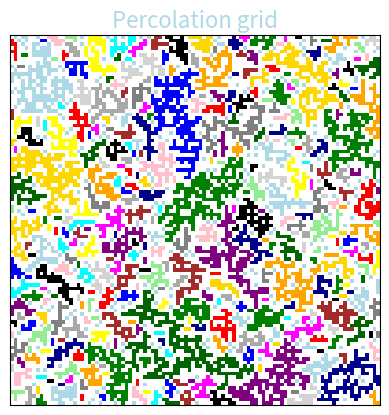

Write the Python code that produced this figure. (Note: this script raises an exception after producing the figure.)
# A simulation of a percolating system.

import numpy as np
from typing import Generator, Tuple, Any    
import matplotlib.pyplot as plt
import matplotlib.colors as mcolors
from itertools import product
import sys
import argparse

def neighbours(grid: np.typing.NDArray[Any], xy: (int,int)) -> Generator[Tuple[int, int], None, None]:
    """ neghbours: left-right, up-down  """
    N1, N2 = grid.shape
    g=((di, dj) for (di,dj) in product([-1, 0, 1], repeat=2))
    g=((di,dj) for (di,dj) in g if (di!=0 or dj!=0) and (di==0 or dj==0)) # left-right or up-down
    g=((xy[0]+di,xy[1]+dj) for (di,dj) in g)
    g=((ni,nj) for (ni,nj) in g if 0<=ni<N1 and 0<=nj<N2)
    g=(xy for xy in g if grid[xy]!=0) # occupied neighbours
    yield from g

def percolates(cluster: set, grid_size: int) -> bool:
    """spans the grid top to bottom"""
    return min([xy[0] for xy in cluster]) == 0 and \
           max([xy[0] for xy in cluster]) == grid_size-1

def cluster_index(clusters: list, xy: int) -> int:
    """index of cluster xy belongs to"""
    for i, cluster in enumerate(clusters):
        if xy in cluster:
            return i
    return -1

def percolation_sim(N: int = 20, P: float = 0.6) -> (np.typing.NDArray[Any], list):
    grid = np.random.binomial(1, P, (N, N)) # Generate the configuration
    clusters = []
    for i, j in ((i,j) for (i,j) in  product(range(N), range(N)) if grid[i,j]>0):
        p0 = (i, j)
        i0 = cluster_index(clusters, p0)
        for p1 in neighbours(grid, p0):
            i1 = cluster_index(clusters, p1)
            if i0 == -1 and i1 == -1:
                clusters += [ set([p0,p1]) ]
                i0 = cluster_index(clusters, p0)
            elif i0 != i1 and i0 == -1:
                clusters[i1].add(p0)
            elif i0 != i1 and i1 == -1:
                clusters[i0].add(p1)
            elif i0 != i1:
                clusters[i0].update(clusters[i1]) 
                del clusters[i1]
                i0 = cluster_index(clusters, p0)

    return grid, clusters

def perc01():
    """Visualise percolation on square lattice
    """
    N=100  # Lattice size (square)
    P=0.5 # Site occupation probability

    fig, ax = plt.subplots()
    while True:
        grid, clusters = percolation_sim(N, P)
        #single out percolating clusters
        n_percolating=0
        for i,c in enumerate(clusters):
            if percolates(c, N):
                n_percolating+=1
            for xy in c:
                grid[xy]=i+1
        print(f"#clusters: {len(clusters)}; #percolating: {n_percolating}")
        #print(grid)

        bcolours=['white']
        ecolours=['lightblue', 'pink', 'lightgreen', 'yellow', 'cyan', 'magenta',
                 'black', 'gray', 'orange', 'red', 'blue', 'brown', 'purple', 'darkblue', 
                 'green', 'darkgreen', 'lightgray', 'darkgray', 'gold']
        colours = bcolours + ecolours
        n_clusters = len(set(grid.flatten())) 
        if n_clusters > len(colours):
            colours += [ecolours[i%len(ecolours)] for i in range(n_clusters-len(ecolours))]
        cmap = mcolors.ListedColormap(colours)
        bounds = list(range(len(colours) + 1))
        norm = mcolors.BoundaryNorm(bounds, cmap.N)

        ax.clear()
        ax.imshow(grid, cmap=cmap, norm=norm)
        ax.set_title('Percolation grid', fontsize=16, color='lightblue')
        ax.set_xticks([])
        ax.set_yticks([])
        plt.draw()
        plt.pause(1)
        s=input("Press Enter to continue/q to quit...")
        if s.strip()=='q': 
            sys.exit(1)
        else:
            sys.stdout.write("\033[F")  # Move the cursor up one line
            sys.stdout.write("\033[K")  # Clear the line
     
        ax.clear()

def perc02():
    """ Plot probability of percolation vs site occupation probability for a 2x2 lattice.
        (fig 8.2)
    """
    NRUNS = 1000
    N = 2   
    NDIV = 25

    results = []
    for P in np.linspace(0, 1, NDIV): # range of occupation probabilities explored
        nPERC = 0
        for _ in range(NRUNS): # trials with same P
            grid, clusters = percolation_sim(N, P)
            for i,c in enumerate(clusters):
                if percolates(c, N): nPERC+=1
        prob = nPERC / NRUNS
        results.append((P, prob, np.sqrt(prob * (1 - prob) / NRUNS)))
    ps, probs, errors = zip(*results)
    plt.errorbar(ps, probs, yerr=errors, fmt='o', label='Numerical calculation')

    if N == 2:
        exact_p = np.linspace(0, 1, 100)
        exact_prob = exact_p ** 2 * (2 - exact_p ** 2)
        plt.plot(exact_p, exact_prob, label='Exact solution')

    plt.xlabel('Site occupation probability')
    plt.ylabel('P(p, 2)')
    plt.title('Percolation probability')
    plt.legend()
    plt.show()

if __name__ == "__main__":
    parser = argparse.ArgumentParser(description="A simulation of a percolating system.")
    parser.add_argument(
        "-ex",
        type=int,
        choices=[1, 2],
        default = 1,
        required=False,
        help="Example number (1: visualise percolation on a square lattice, 2: Percolation probability)",
    )
    args = parser.parse_args()
    EX = args.ex

    match EX:
        case 1: perc01()
        case 2: perc02()
        case _: print("No such.");
